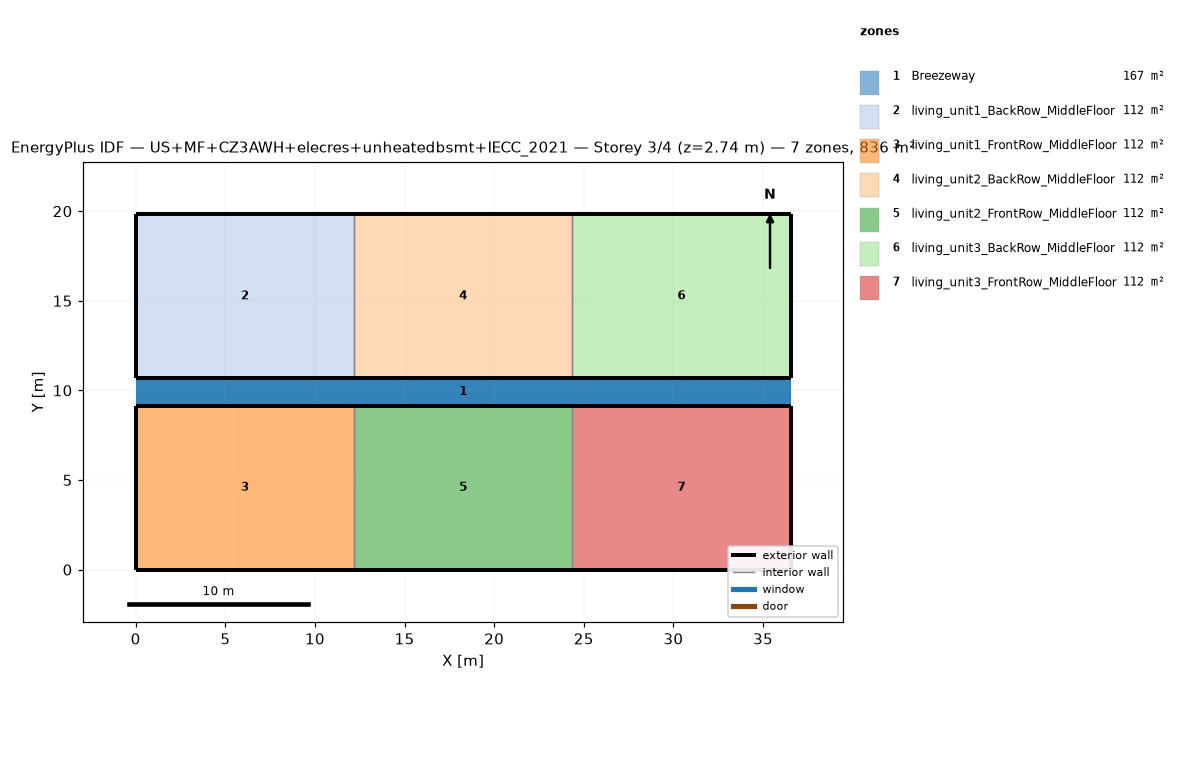
=== STOREY PLAN SPEC (per zone: floor XY polygon, exterior-wall plan segments, windows/doors) ===
zone 1: Breezeway  (167.0 m²)
  floor: (36.54, 9.16) (0.00, 9.16) (0.00, 10.68) (36.54, 10.68)
  floor: (36.54, 9.16) (0.00, 9.16) (0.00, 10.68) (36.54, 10.68)
  floor: (36.54, 9.16) (0.00, 9.16) (0.00, 10.68) (36.54, 10.68)
zone 2: living_unit1_BackRow_MiddleFloor  (111.5 m²)
  floor: (12.18, 10.68) (0.00, 10.68) (0.00, 19.84) (12.18, 19.84)
  exterior wall: (0.00, 10.68) – (12.18, 10.68)  [12.2 m]
  exterior wall: (12.18, 19.84) – (0.00, 19.84)  [12.2 m]
  exterior wall: (0.00, 19.84) – (0.00, 10.68)  [9.2 m]
  interior walls: 1
zone 3: living_unit1_FrontRow_MiddleFloor  (111.5 m²)
  floor: (12.18, 0.00) (0.00, 0.00) (0.00, 9.16) (12.18, 9.16)
  exterior wall: (0.00, 0.00) – (12.18, 0.00)  [12.2 m]
  exterior wall: (12.18, 9.16) – (0.00, 9.16)  [12.2 m]
  exterior wall: (0.00, 9.16) – (0.00, 0.00)  [9.2 m]
  interior walls: 1
zone 4: living_unit2_BackRow_MiddleFloor  (111.5 m²)
  floor: (24.36, 10.68) (12.18, 10.68) (12.18, 19.84) (24.36, 19.84)
  exterior wall: (12.18, 10.68) – (24.36, 10.68)  [12.2 m]
  exterior wall: (24.36, 19.84) – (12.18, 19.84)  [12.2 m]
  interior walls: 2
zone 5: living_unit2_FrontRow_MiddleFloor  (111.5 m²)
  floor: (24.36, 0.00) (12.18, 0.00) (12.18, 9.16) (24.36, 9.16)
  exterior wall: (12.18, 0.00) – (24.36, 0.00)  [12.2 m]
  exterior wall: (24.36, 9.16) – (12.18, 9.16)  [12.2 m]
  interior walls: 2
zone 6: living_unit3_BackRow_MiddleFloor  (111.5 m²)
  floor: (36.54, 10.68) (24.36, 10.68) (24.36, 19.84) (36.54, 19.84)
  exterior wall: (24.36, 10.68) – (36.54, 10.68)  [12.2 m]
  exterior wall: (36.54, 10.68) – (36.54, 19.84)  [9.2 m]
  exterior wall: (36.54, 19.84) – (24.36, 19.84)  [12.2 m]
  interior walls: 1
zone 7: living_unit3_FrontRow_MiddleFloor  (111.5 m²)
  floor: (36.54, 0.00) (24.36, 0.00) (24.36, 9.16) (36.54, 9.16)
  exterior wall: (24.36, 0.00) – (36.54, 0.00)  [12.2 m]
  exterior wall: (36.54, 0.00) – (36.54, 9.16)  [9.2 m]
  exterior wall: (36.54, 9.16) – (24.36, 9.16)  [12.2 m]
  interior walls: 1

=== DERIVED (storey summary) ===
Building: US+MF+CZ3AWH+elecres+unheatedbsmt+IECC_2021
Storey: 3 of 4  (floor level z = 2.74 m)
Storey gross floor area: 836.2 m²
Zones on this storey: 7
  - Breezeway: floor 167.0 m²
  - living_unit1_BackRow_MiddleFloor: floor 111.5 m²; exterior wall 33.5 m (86.9 m²); WWR 0.0%
  - living_unit1_FrontRow_MiddleFloor: floor 111.5 m²; exterior wall 33.5 m (86.9 m²); WWR 0.0%
  - living_unit2_BackRow_MiddleFloor: floor 111.5 m²; exterior wall 24.4 m (63.1 m²); WWR 0.0%
  - living_unit2_FrontRow_MiddleFloor: floor 111.5 m²; exterior wall 24.4 m (63.1 m²); WWR 0.0%
  - living_unit3_BackRow_MiddleFloor: floor 111.5 m²; exterior wall 33.5 m (86.9 m²); WWR 0.0%
  - living_unit3_FrontRow_MiddleFloor: floor 111.5 m²; exterior wall 33.5 m (86.9 m²); WWR 0.0%
Zone adjacency (shared interzone walls):
  - living_unit1_BackRow_MiddleFloor ↔ living_unit2_BackRow_MiddleFloor
  - living_unit1_FrontRow_MiddleFloor ↔ living_unit2_FrontRow_MiddleFloor
  - living_unit2_BackRow_MiddleFloor ↔ living_unit3_BackRow_MiddleFloor
  - living_unit2_FrontRow_MiddleFloor ↔ living_unit3_FrontRow_MiddleFloor